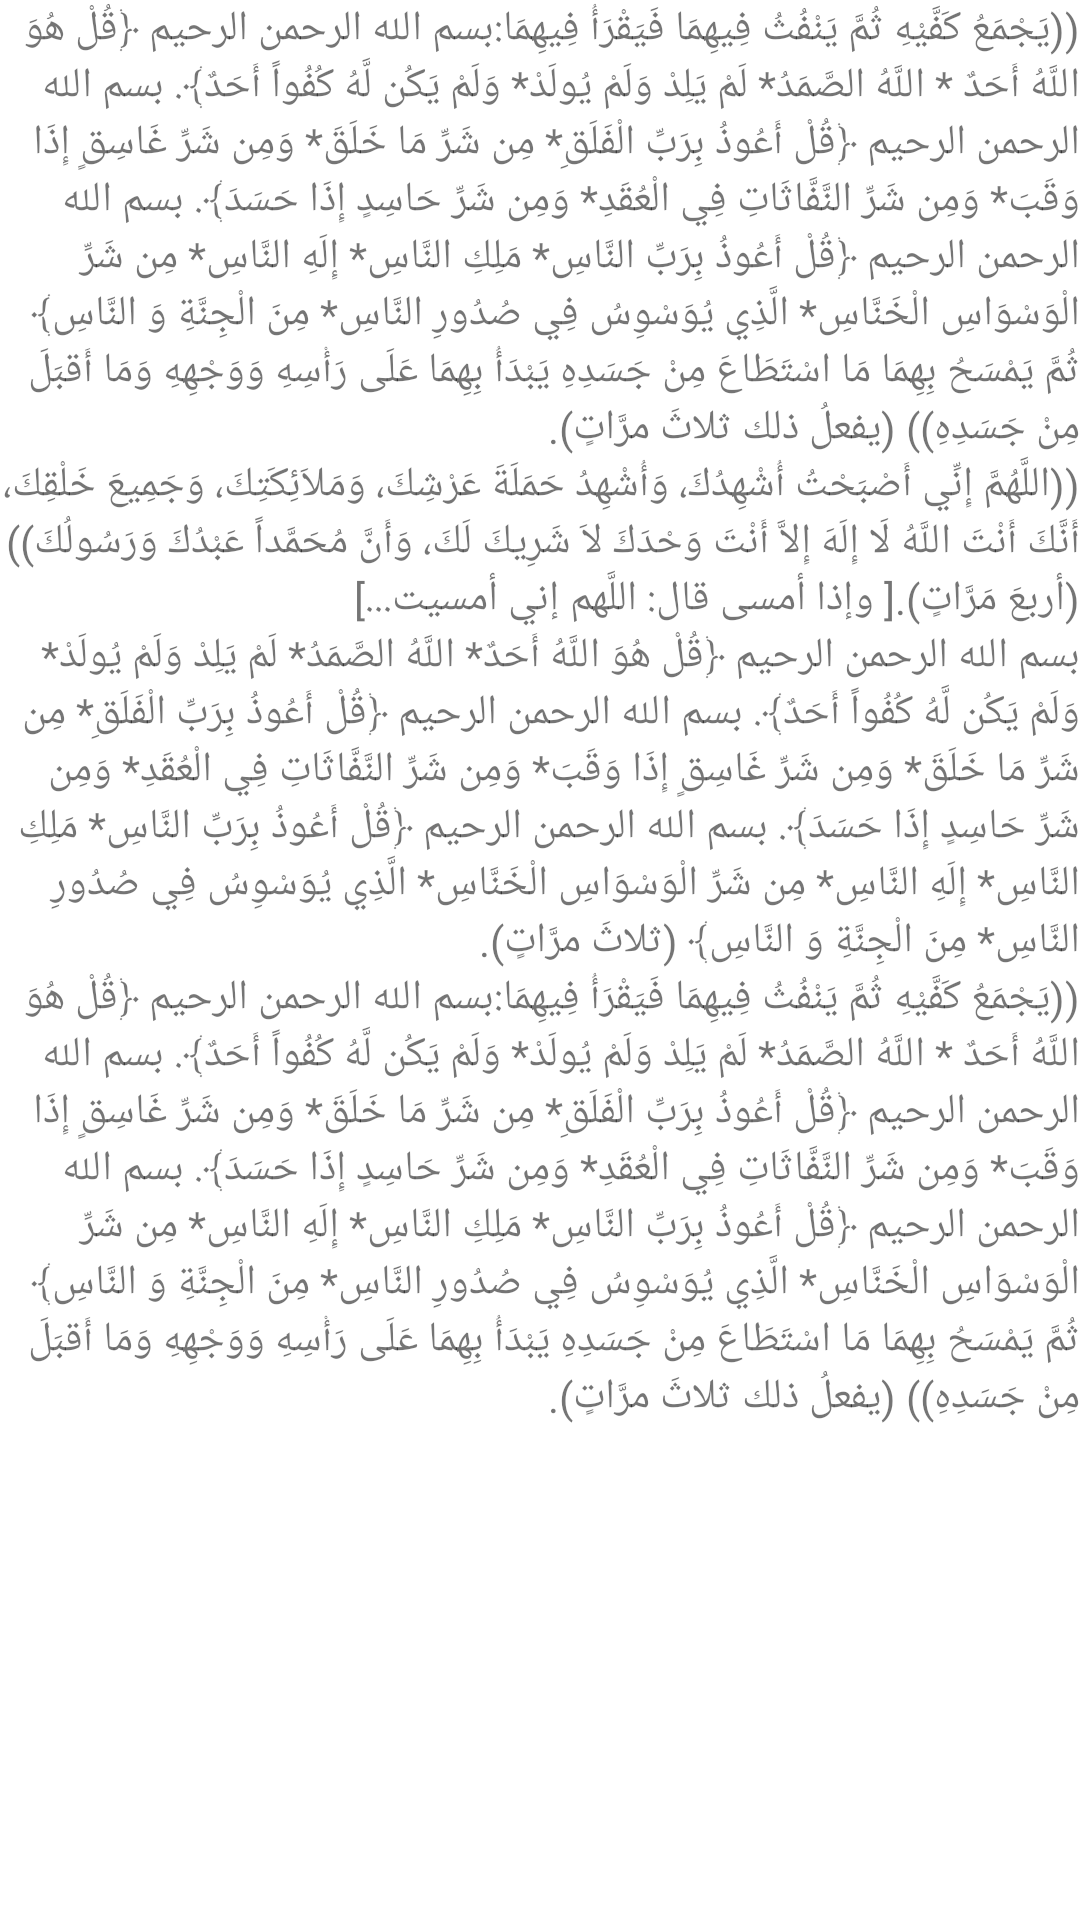

This screen was rendered from an Android layout file. Write that file and the resources it references.
<!-- AndroidManifest.xml: application theme Theme.AzkarElmoslem -->
<!-- res/layout/activity_morning2.xml -->
<?xml version="1.0" encoding="utf-8"?>
<LinearLayout xmlns:android="http://schemas.android.com/apk/res/android"
    xmlns:app="http://schemas.android.com/apk/res-auto"
    xmlns:tools="http://schemas.android.com/tools"
    android:layout_width="match_parent"
    android:layout_height="match_parent"
    android:orientation="vertical"
    tools:context=".morning2">

    <TextView
        android:id="@+id/textView22"
        android:layout_width="match_parent"
        android:layout_height="wrap_content"
        android:text="@string/do8_hint" />

    <TextView
        android:id="@+id/textView23"
        android:layout_width="match_parent"
        android:layout_height="wrap_content"
        android:text="@string/do7_hint" />

    <TextView
        android:id="@+id/textView24"
        android:layout_width="match_parent"
        android:layout_height="wrap_content"
        android:text="@string/do3_hint" />

    <TextView
        android:id="@+id/textView25"
        android:layout_width="match_parent"
        android:layout_height="wrap_content"
        android:text="@string/do8_hint" />
</LinearLayout>
<!-- resources referenced by this layout -->
<resources>
  <string name="do3_hint">بسم الله الرحمن الرحيم ﴿قُلْ هُوَ اللَّهُ أَحَدٌ* اللَّهُ الصَّمَدُ* لَمْ يَلِدْ وَلَمْ يُولَدْ* وَلَمْ يَكُن لَّهُ كُفُواً أَحَدٌ﴾. بسم الله الرحمن الرحيم ﴿قُلْ أَعُوذُ بِرَبِّ الْفَلَقِ* مِن شَرِّ مَا خَلَقَ* وَمِن شَرِّ غَاسِقٍ إِذَا وَقَبَ* وَمِن شَرِّ النَّفَّاثَاتِ فِي الْعُقَدِ* وَمِن شَرِّ حَاسِدٍ إِذَا حَسَدَ﴾. بسم الله الرحمن الرحيم ﴿قُلْ أَعُوذُ بِرَبِّ النَّاسِ* مَلِكِ النَّاسِ* إِلَهِ النَّاسِ* مِن شَرِّ الْوَسْوَاسِ الْخَنَّاسِ* الَّذِي يُوَسْوِسُ فِي صُدُورِ النَّاسِ* مِنَ الْجِنَّةِ وَ النَّاسِ﴾ (ثلاثَ مرَّاتٍ).</string>
  <string name="do7_hint">((اللَّهُمَّ إِنِّي أَصْبَحْتُ أُشْهِدُكَ، وَأُشْهِدُ حَمَلَةَ عَرْشِكَ، وَمَلاَئِكَتِكَ، وَجَمِيعَ خَلْقِكَ، أَنَّكَ أَنْتَ اللَّهُ لَا إِلَهَ إِلاَّ أَنْتَ وَحْدَكَ لاَ شَرِيكَ لَكَ، وَأَنَّ مُحَمَّداً عَبْدُكَ وَرَسُولُكَ)) (أربعَ مَرَّاتٍ).[ وإذا أمسى قال: اللَّهم إني أمسيت...]</string>
  <string name="do8_hint">((يَجْمَعُ كَفَّيْهِ ثُمَّ يَنْفُثُ فِيهِمَا فَيَقْرَأُ فِيهِمَا:بسم الله الرحمن الرحيم ﴿قُلْ هُوَ اللَّهُ أَحَدٌ * اللَّهُ الصَّمَدُ* لَمْ يَلِدْ وَلَمْ يُولَدْ* وَلَمْ يَكُن لَّهُ كُفُواً أَحَدٌ﴾. بسم الله الرحمن الرحيم ﴿قُلْ أَعُوذُ بِرَبِّ الْفَلَقِ* مِن شَرِّ مَا خَلَقَ* وَمِن شَرِّ غَاسِقٍ إِذَا وَقَبَ* وَمِن شَرِّ النَّفَّاثَاتِ فِي الْعُقَدِ* وَمِن شَرِّ حَاسِدٍ إِذَا حَسَدَ﴾. بسم الله الرحمن الرحيم ﴿قُلْ أَعُوذُ بِرَبِّ النَّاسِ* مَلِكِ النَّاسِ* إِلَهِ النَّاسِ* مِن شَرِّ الْوَسْوَاسِ الْخَنَّاسِ* الَّذِي يُوَسْوِسُ فِي صُدُورِ النَّاسِ* مِنَ الْجِنَّةِ وَ النَّاسِ﴾ ثُمَّ يَمْسَحُ بِهِمَا مَا اسْتَطَاعَ مِنْ جَسَدِهِ يَبْدَأُ بِهِمَا عَلَى رَأْسِهِ وَوَجْهِهِ وَمَا أَقبَلَ مِنْ جَسَدِهِ)) (يفعلُ ذلك ثلاثَ مرَّاتٍ).</string>
  <style name="Theme.AzkarElmoslem" parent="Theme.MaterialComponents.DayNight.DarkActionBar">
          
          <item name="colorPrimary">@color/purple_500</item>
          <item name="colorPrimaryVariant">@color/purple_700</item>
          <item name="colorOnPrimary">@color/white</item>
          
          <item name="colorSecondary">@color/teal_200</item>
          <item name="colorSecondaryVariant">@color/teal_700</item>
          <item name="colorOnSecondary">@color/black</item>
          
          <item name="android:statusBarColor" tools:targetApi="l">?attr/colorPrimaryVariant</item>
          
      </style>
  <!-- not gathered from this repository: default colours our renderer supplied (Android Studio template values) -->
  <color name="purple_500">#FF6200EE</color>
  <color name="purple_700">#FF3700B3</color>
  <color name="teal_200">#FF03DAC5</color>
  <color name="teal_700">#FF018786</color>
  <color name="black">#FF000000</color>
  <color name="white">#FFFFFFFF</color>
</resources>
